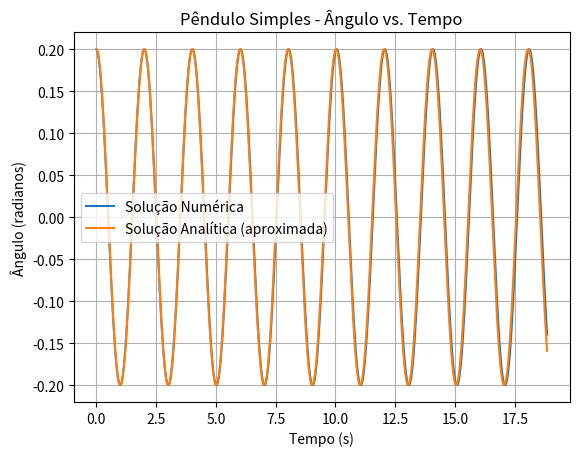

Here is the Python script that generated this plot:
import numpy as np
import matplotlib.pyplot as plt

# Parâmetros do pêndulo
g = 9.81  # Aceleração da gravidade (m/s^2)
L = 1.0   # Comprimento do pêndulo (metros)

# Solução analítica aproximada do ângulo do pêndulo θ(t)
def pendulum_analytical(t, theta0):
    omega = np.sqrt(g / L)
    return theta0 * np.cos(omega * t)

# Definição da equação diferencial do pêndulo
def pendulum_ode(t, y):
    theta, theta_dot = y
    dtheta_dt = theta_dot
    dtheta_dot_dt = -(g / L) * np.sin(theta)
    return [dtheta_dt, dtheta_dot_dt]

# Método de Runge-Kutta de quarta ordem
def runge_kutta4(f, t, y, dt):
    k1 = f(t, y)
    k2 = f(t + 0.5*dt, [y[i] + 0.5*dt*k1[i] for i in range(len(y))])
    k3 = f(t + 0.5*dt, [y[i] + 0.5*dt*k2[i] for i in range(len(y))])
    k4 = f(t + dt, [y[i] + dt*k3[i] for i in range(len(y))])
    return [y[i] + (dt/6) * (k1[i] + 2*k2[i] + 2*k3[i] + k4[i]) for i in range(len(y))]

# Condições iniciais
theta0 = 0.2  # Ângulo inicial (radianos)
theta_dot0 = 0.0  # Velocidade angular inicial (radianos/s)
y0 = [theta0, theta_dot0]

# Configuração do intervalo de tempo e passo de integração
t0 = 0.0
t_final = 6*np.pi
dt = 0.01

# Listas para armazenar os resultados numéricos
times_numeric = [t0]
thetas_numeric = [theta0]

# Integração numérica usando o método de Runge-Kutta de quarta ordem
t = t0
y = y0
while t <= t_final:
    y = runge_kutta4(pendulum_ode, t, y, dt)
    t += dt
    times_numeric.append(t)
    thetas_numeric.append(y[0])

# Solução analítica aproximada para o ângulo do pêndulo θ(t)
times_analytical = np.linspace(t0, t_final, 1000)
thetas_analytical = pendulum_analytical(times_analytical, theta0)

# Plot dos resultados
plt.plot(times_numeric, thetas_numeric, label='Solução Numérica')
plt.plot(times_analytical, thetas_analytical, label='Solução Analítica (aproximada)')
plt.xlabel('Tempo (s)')
plt.ylabel('Ângulo (radianos)')
plt.title('Pêndulo Simples - Ângulo vs. Tempo')
plt.legend()
plt.grid(True)
plt.show()
